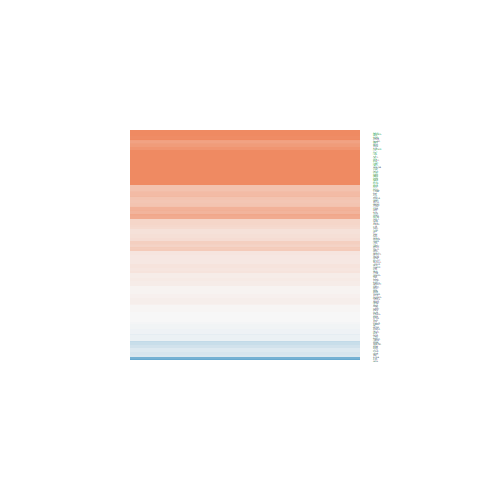

The table this chart was drawn from, first rows:
logFC, AveExpr, t, P.Value, adj.P.Val, B
0.04018, 1.07, 0.1195, 0.9059, 1, -6.067
0.1678, 5.35, 1.09, 0.2865, 1, -6.12
0.4414, 4.489, 3.056, 0.005396, 0.5054, -2.588
0.006836, 3.723, 0.03175, 0.9749, 1, -6.498
0.5234, 4.545, 2.695, 0.01259, 0.8003, -3.399
0.1182, 5.572, 0.8722, 0.3917, 1, -6.339
1.26, 4.076, 4.932, 4.82182985700713e-05, 0.01274, 1.941
0.05714, 4.468, 0.2946, 0.7708, 1, -6.597
0.1489, 3.131, 0.5351, 0.5975, 1, -6.282
1.638, 4.558, 5.57, 9.58842574447692e-06, 0.003484, 3.48
0.2085, 4.981, 1.491, 0.1488, 1, -5.609
0.3961, 0.3565, 0.8728, 0.3913, 1, -5.397
0.4966, 7.872, 4.324, 0.0002278, 0.04798, 0.3214
-0.333, 4.552, -1.876, 0.07275, 1, -4.956
0.2118, 5.765, 1.27, 0.2162, 1, -5.919
0.9654, 4.978, 3.516, 0.001752, 0.2358, -1.597
0.7697, 3.879, 2.915, 0.007551, 0.6421, -2.826
-0.07976, 8.264, -0.4119, 0.6841, 1, -6.674
-0.05822, 2.807, -0.1289, 0.8985, 1, -6.383
0.6059, 3.331, 2.235, 0.03486, 1, -4.181
1.381, 6.592, 8.571, 8.43588697178248e-09, 1.53248431701144e-05, 10.33
1.091, 6.648, 6.985, 3.02906344981036e-07, 0.0002317, 6.83
0.3319, 8.312, 2.52, 0.01871, 0.9475, -3.868
-0.02867, 4.29, -0.1479, 0.8836, 1, -6.603
0.01444, 3.615, 0.07541, 0.9405, 1, -6.521
0.6142, 3.81, 2.411, 0.02386, 1, -3.795
0.6679, -0.9225, 1.217, 0.2352, 1, -4.854
0.2213, -0.7399, 0.3858, 0.703, 1, -5.466
2.434, 1.053, 5.109, 3.06764412066398e-05, 0.009692, 2.109
0.2019, 5.076, 1.339, 0.1931, 1, -5.802
-0.1763, 1.362, -0.6458, 0.5245, 1, -5.825
0.6704, 6.595, 4.173, 0.000335, 0.06754, -0.03908
0.08303, 5.922, 0.7364, 0.4686, 1, -6.46
2.047, -1.79, 2.912, 0.007599, 0.6421, -2.554
1.035, 2.87, 3.072, 0.005187, 0.4927, -2.248
0.4987, 5.97, 1.955, 0.06217, 1, -4.909
0.359, 7.245, 2.618, 0.01502, 0.8729, -3.673
-0.05807, 3.592, -0.3134, 0.7566, 1, -6.465
1.119, 6.994, 8.583, 8.23367475002983e-09, 1.53248431701144e-05, 10.36
-0.04813, 5.247, -0.304, 0.7637, 1, -6.657
1.642, -1.868, 1.84, 0.07806, 1, -4.07
2.559, 0.2892, 4.119, 0.0003838, 0.0734, -0.1289
1.967, 1.976, 5.588, 9.15267967391684e-06, 0.003484, 3.508
0.7759, 8.144, 5.301, 1.88774899238835e-05, 0.006532, 2.757
0.1511, 6.779, 1.179, 0.2499, 1, -6.069
0.04571, 6.393, 0.3911, 0.6992, 1, -6.676
-0.2105, 1.536, -0.7687, 0.4495, 1, -5.827
0.01401, 8.276, 0.08117, 0.936, 1, -6.759
0.5317, 4.658, 3.872, 0.0007186, 0.1187, -0.7107
0.004606, 6.742, 0.03468, 0.9726, 1, -6.76
-0.008089, 3.879, -0.03485, 0.9725, 1, -6.477
0.2439, 3.774, 1.196, 0.2433, 1, -5.82
5.201, 4.768, 10.15, 3.32097538679145e-10, 9.65274705924803e-07, 13.24
0.3436, 3.555, 1.952, 0.06257, 1, -4.667
-0.002101, 6.408, -0.01411, 0.9889, 1, -6.757
2.48, 5.975, 10.3, 2.46037211466333e-10, 8.93914698560054e-07, 13.74
0.1439, 8.787, 0.9093, 0.3721, 1, -6.338
0.09372, 0.3741, 0.306, 0.7622, 1, -5.781
-0.02789, 5.68, -0.1628, 0.872, 1, -6.712
1.726, 5.536, 7.237, 1.67813171794832e-07, 0.0001355, 7.422
... 108 more rows
